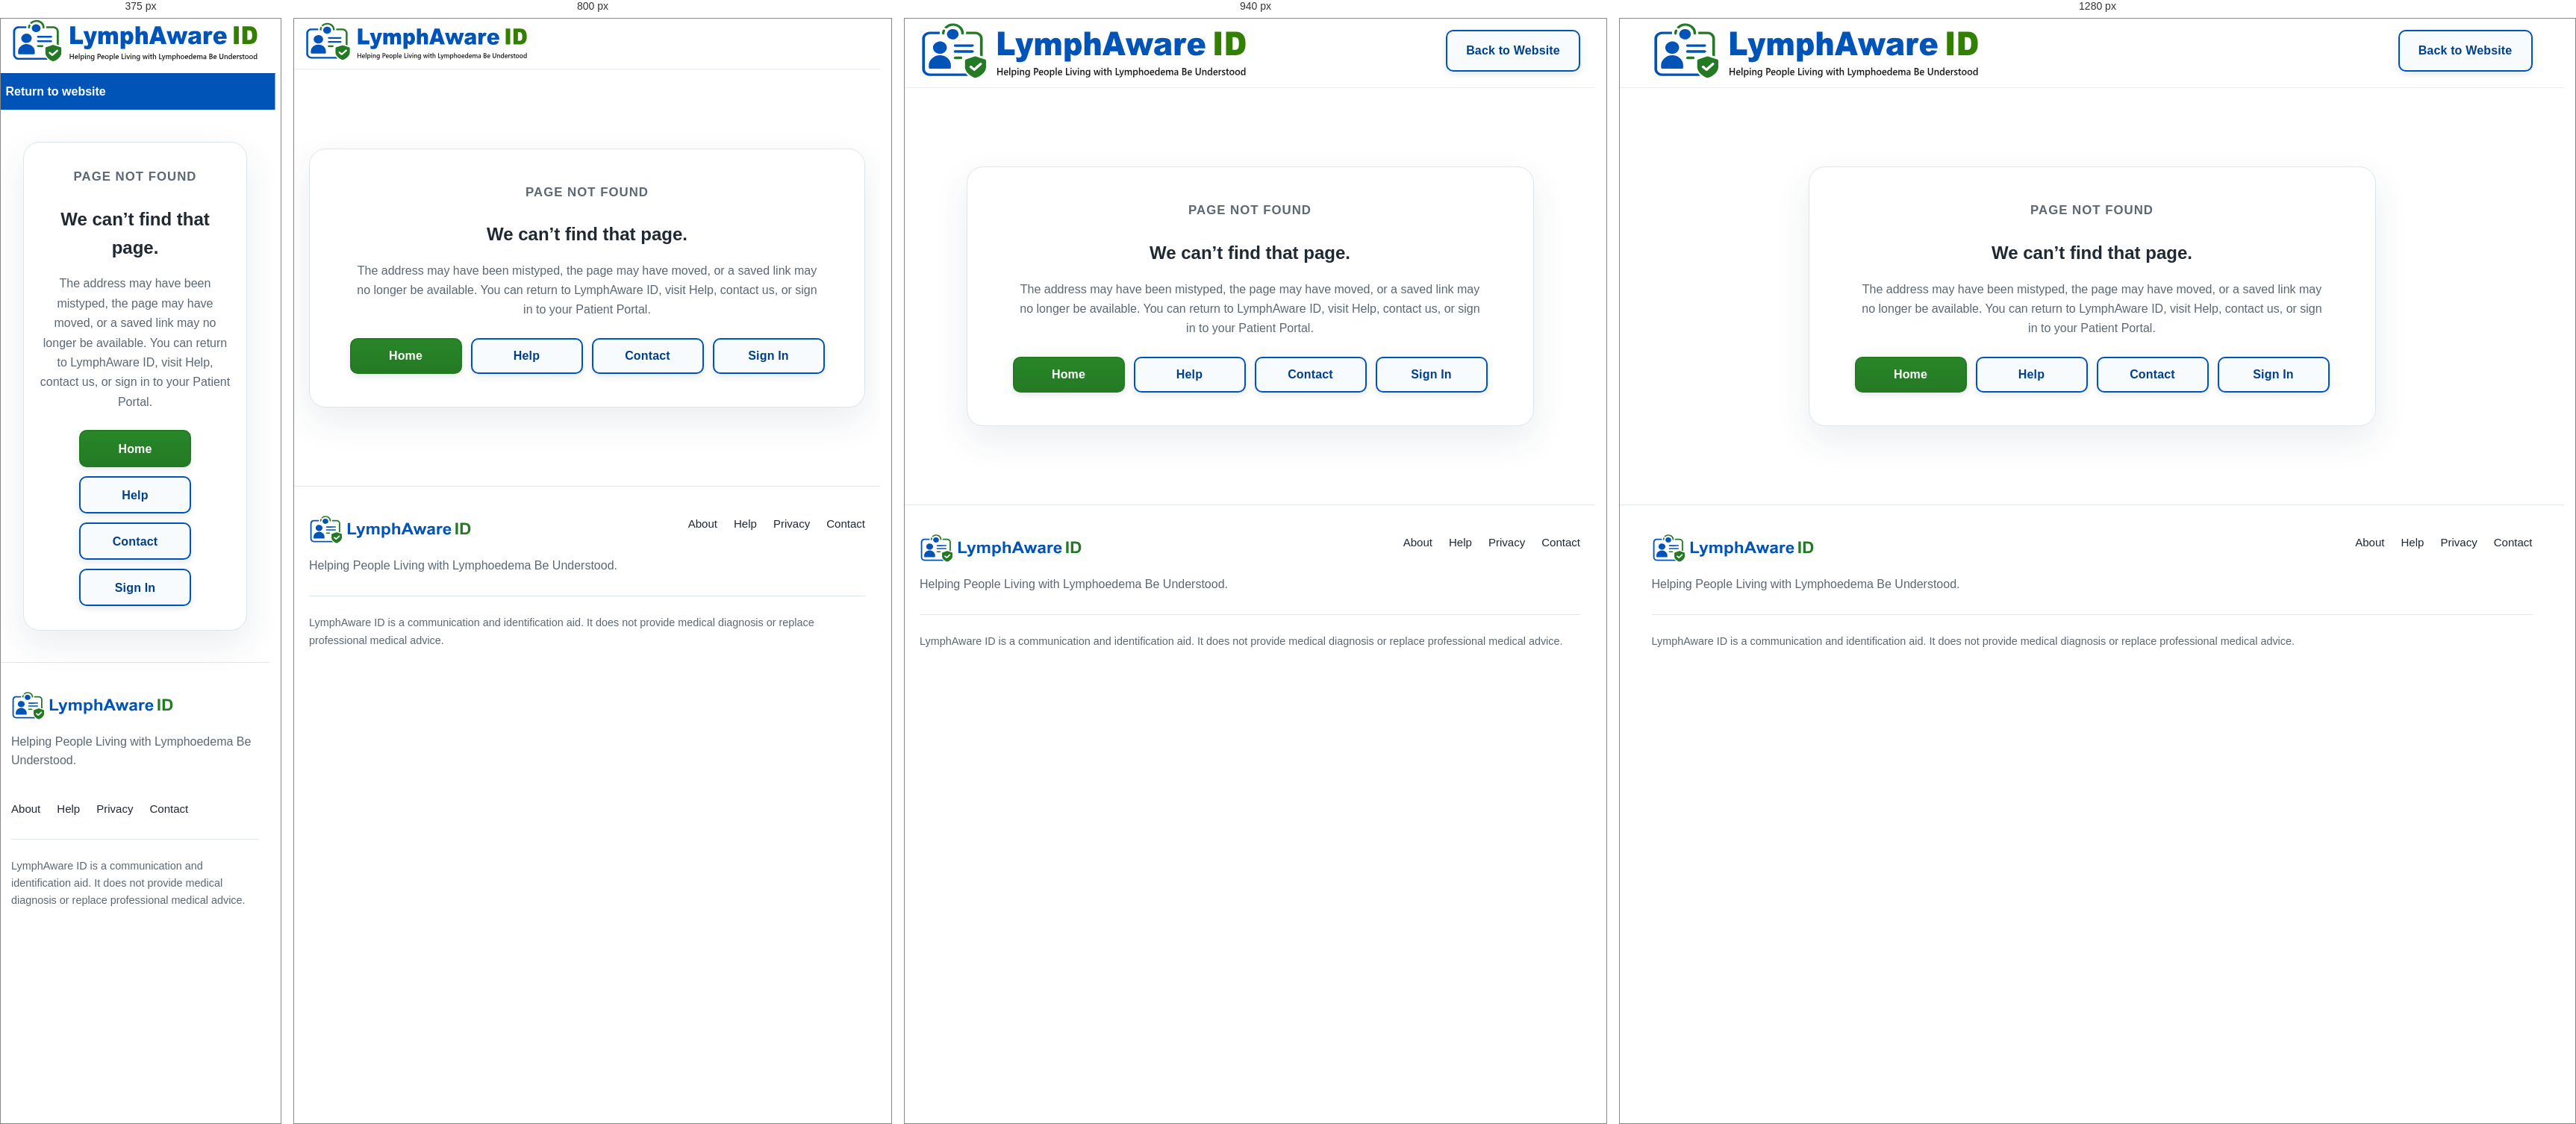
Rendered at 375 px, 800 px, 940 px and 1280 px, left to right.

<!-- file: 404.html -->
<!DOCTYPE html>
<html lang="en-GB">
<head>
  <meta charset="UTF-8">
  <meta name="viewport" content="width=device-width, initial-scale=1.0">
  <meta name="robots" content="noindex">
  <title>Page Not Found | LymphAware ID</title>
  <link rel="stylesheet" href="/css/styles.css">
  <link rel="stylesheet" href="/css/secondary-header.css">
  <style>
    .not-found-section{min-height:62vh;display:flex;align-items:center;padding:72px 0}
    .not-found-card{max-width:760px;margin:0 auto;padding:44px;border:1px solid #dce6eb;border-radius:22px;background:#fff;box-shadow:0 18px 48px rgba(24,52,77,.09);text-align:center}
    .not-found-card h1{margin:8px 0 16px}.not-found-card p{max-width:620px;margin:0 auto 24px;color:var(--muted);line-height:1.65}
    .not-found-actions{display:flex;justify-content:center;gap:12px;flex-wrap:wrap}.not-found-actions .button{min-width:150px}
    @media(max-width:620px){.not-found-section{padding:42px 16px}.not-found-card{padding:32px 20px}.not-found-actions{display:grid}.not-found-actions .button{width:100%}}
  </style>
  <link rel="stylesheet" href="/css/public-chrome.css?v=20261009-4">
  <script src="/js/public-chrome.js?v=20261009-4" defer></script>
  <link rel="stylesheet" href="/css/brand-header.css?v=20260921-7">
</head>
<body>
  <header class="site-header secondary-header">
    <div class="container header-inner">
      <a href="/" class="header-brand" aria-label="Back to LymphAware ID website">
        <img class="header-logo" src="/assets/brand/LymphAwareID_Logo_20260921.svg" alt="LymphAware ID – Helping People Living with Lymphoedema Be Understood">
      </a>
      <div class="header-actions">
        <a href="/" class="button button-secondary back-to-website-button">Back to Website</a>
      </div>
    </div>
  </header>

  <main>
    <section class="not-found-section">
      <div class="container">
        <div class="not-found-card">
          <p class="eyebrow">Page not found</p>
          <h1>We can’t find that page.</h1>
          <p>The address may have been mistyped, the page may have moved, or a saved link may no longer be available. You can return to LymphAware ID, visit Help, contact us, or sign in to your Patient Portal.</p>
          <div class="not-found-actions">
            <a class="button button-primary" href="/">Home</a>
            <a class="button button-secondary" href="/help/">Help</a>
            <a class="button button-secondary" href="/contact/">Contact</a>
            <a class="button button-secondary" href="/sign-in/">Sign In</a>
          </div>
        </div>
      </div>
    </section>
  </main>

  <footer>
    <div class="container">
      <div class="footer-grid">
        <div class="footer-brand">
          <img class="footer-logo" src="/assets/brand/LymphAwareID_Logo_No_Tagline_20260921.svg" alt="LymphAware ID">
          <p>Helping People Living with Lymphoedema Be Understood.</p>
        </div>
        <div class="footer-links">
          <a href="/about/">About</a>
          <a href="/help/">Help</a>
          <a href="/privacy/">Privacy</a>
          <a href="/contact/">Contact</a>
        </div>
      </div>
      <div class="footer-note">LymphAware ID is a communication and identification aid. It does not provide medical diagnosis or replace professional medical advice.</div>
    </div>
  </footer>
</body>
</html>


/* @media block from styles.css */
@media (max-width: 980px) {
  .main-nav {
    display: none;
  }

  .hero-grid,
  .split-section,
  .content-grid {
    grid-template-columns: 1fr;
  }

  .hero-visual {
    justify-content: flex-start;
  }

  .steps-grid,
  .privacy-grid,
  .principles-grid {
    grid-template-columns: 1fr;
  }

  .hero {
    padding-top: 64px;
  }
}

/* @media block from styles.css */
@media (max-width: 680px) {
  .container {
    width: min(100% - 28px, 1180px);
  }

  .header-inner {
    min-height: 74px;
    gap: 12px;
  }

  .header-logo {
    width: 300px;
    max-width: calc(100vw - 150px);
    height: auto;
  }

  .header-wordmark {
    font-size: 1.45rem;
  }

  .header-actions .button-secondary {
    display: none;
  }

  .header-actions .button {
    min-height: 44px;
    padding: 0 14px;
    font-size: 1rem !important;
  }

  .hero {
    padding: 52px 0 58px;
  }

  .hero-logo {
    margin-bottom: 24px;
  }

  .hero-logo-image {
    width: 100%;
    max-width: 560px;
    height: auto;
  }

  .hero-wordmark {
    font-size: clamp(2.6rem, 11vw, 4rem);
    letter-spacing: -2px;
  }

  .hero h1 {
    font-size: 2.4rem;
  }

  .hero h1 span {
    display: inline;
  }

  .hero-copy {
    font-size: 1.06rem;
  }

  .page-hero {
    padding: 58px 0 54px;
  }

  .content-section {
    padding: var(--space-section-mobile) 0;
  }

  .footer-grid {
    flex-direction: column;
  }
}

/* @media block from styles.css */
@media (max-width: 680px) {

  .main-nav,
  .header-actions {
    display: none;
  }

  .mobile-menu {
    display: block;
  }

  .header-inner {
    min-height: 74px;
  }

  .content-section {
    padding: var(--space-section-mobile) 0;
  }

  .section-heading {
    margin-bottom: 32px;
  }

  .section-heading h2,
  .copy h2,
  .split-copy h2 {
    font-size: 2rem;
    line-height: 1.15;
    letter-spacing: -0.6px;
  }

  .mission-box,
  .cta-box {
    padding: 38px 22px;
  }

  .mission-box h2,
  .cta-box h2 {
    font-size: 2rem;
    line-height: 1.2;
    letter-spacing: -0.6px;
  }
}

/* @media block from styles.css */
@media (max-width: 680px) {
  .portal-header .header-inner,
  .profile-site-header .header-inner,
  .preview-header .header-inner {
    width: min(100% - 28px, 1180px) !important;
    min-height: 74px !important;
    gap: 12px !important;
  }

  .portal-header .header-logo,
  .profile-site-header .header-logo,
  .preview-header .header-logo {
    width: 300px !important;
    max-width: calc(100vw - 150px) !important;
  }

  .portal-header .header-actions,
  .profile-site-header .header-actions,
  .preview-header .header-actions {
    display: flex !important;
  }

  .portal-header .header-actions .button,
  .profile-site-header .header-actions .button,
  .preview-header .header-actions .button,
  .portal-header .header-actions .button-secondary,
  .profile-site-header .header-actions .button-secondary,
  .preview-header .header-actions .button-secondary {
    display: inline-flex !important;
    min-height: 44px !important;
    padding: 0 14px !important;
    font-size: 1rem !important;
  }

  .portal-welcome h1,
  .profile-header h1,
  .preview-heading h1 {
    font-size: 2rem !important;
  }

  .public-brand-logo {
    max-width: 100% !important;
  }
}

/* @media block from styles.css */
@media (max-width: 680px) {
  body:has(main.admin-page) .site-header .header-inner::before {
    flex-basis: 300px;
    width: 300px;
    max-width: calc(100vw - 140px);
    height: 58px;
  }

  body:has(main.admin-page) .header-actions {
    display: flex !important;
  }

  body:has(main.admin-page) .header-actions .button,
  body:has(main.admin-page) .header-actions .button-secondary {
    display: inline-flex !important;
  }
}

/* @media block from styles.css */
@media (min-width: 901px) {
  .site-header .header-actions > .button {
    width: 180px !important;
    min-width: 180px !important;
    max-width: 180px !important;
    min-height: 56px !important;
    padding: 0 18px !important;
    align-items: center !important;
    justify-content: center !important;
    border-radius: 10px !important;
    white-space: nowrap !important;
  }
}

/* @media block from styles.css */
@media (max-width: 680px) {
  :where(.home-page, body:has(.secondary-header), body:has(main.page)) .button:not(.button-danger) {
    min-height: 50px !important;
  }

  /* Compact header/navigation actions retain their established geometry. */
  .secondary-header .header-actions > .button,
  .portal-header .header-actions .button,
  .profile-site-header .header-actions .button,
  .preview-header .header-actions .button {
    min-height: 44px !important;
  }
}

/* @media block from styles.css */
@media (max-width: 680px) {
  body:has(.secondary-header) main input:not([type="checkbox"]):not([type="radio"]):not([type="file"]):not([type="hidden"]):not([type="number"]),
  body:has(.secondary-header) main select {
    min-height: 52px;
  }
}

/* @media block from secondary-header.css */
@media (max-width: 900px) {
  .secondary-header .header-inner {
    width: min(100% - 28px, 1180px);
    min-height: 74px;
    gap: 10px;
  }

  .secondary-header .header-brand {
    width: min(300px, calc(100vw - 116px));
    min-width: 0;
    flex: 0 0 auto;
  }

  .secondary-header .header-logo {
    display: block;
    width: 100% !important;
    max-width: 100% !important;
    height: auto;
  }

  .secondary-header .header-actions {
    display: flex !important;
    width: 78px;
    min-width: 78px;
    flex: 0 0 78px;
    justify-content: flex-end;
  }

  .secondary-header .back-to-website-button {
    display: none !important;
  }

  .secondary-header .mobile-home-button {
    display: inline-flex !important;
  }

  .secondary-header .mobile-home-button,
  .secondary-header .profile-portal-button,
  .secondary-header .header-actions > .button {
    width: 78px !important;
    min-width: 78px !important;
    max-width: 78px !important;
    min-height: 44px !important;
    padding: 0 8px !important;
    align-items: center;
    justify-content: center;
    border-radius: 10px;
    font-size: 1rem !important;
    white-space: nowrap;
  }

  body:has(.secondary-header) .page-hero {
    padding: 52px 0 54px !important;
  }

  body:has(.secondary-header) .page-hero h1 {
    font-size: clamp(2.35rem, 10vw, 3rem) !important;
    line-height: 1.08 !important;
    letter-spacing: -1.2px !important;
  }

  body:has(.secondary-header) .portal-card h1,
  body:has(.secondary-header) .portal-welcome h1,
  body:has(.secondary-header) .section-heading h2,
  body:has(.secondary-header) .copy h2,
  body:has(.secondary-header) .split-copy h2,
  body:has(.secondary-header) .mission-box h2,
  body:has(.secondary-header) .cta-box h2 {
    font-size: 2rem !important;
    line-height: 1.15 !important;
  }

  body:has(.secondary-header) .page-hero p,
  body:has(.secondary-header) .portal-intro,
  body:has(.secondary-header) .portal-welcome p,
  body:has(.secondary-header) .section-heading p,
  body:has(.secondary-header) .copy p,
  body:has(.secondary-header) .split-copy p,
  body:has(.secondary-header) .mission-box p,
  body:has(.secondary-header) .cta-box p {
    font-size: 1.03rem !important;
    line-height: 1.6 !important;
  }
}

/* @media block from secondary-header.css */
@media (max-width: 680px) {
  .secondary-header .header-inner {
    width: calc(100% - 28px);
    flex-wrap: wrap;
    column-gap: 0;
    row-gap: 0;
    padding-bottom: 0;
  }

  .secondary-header .header-brand {
    width: 100%;
    max-width: none;
    flex: 1 1 auto;
    padding-bottom: 14px;
  }

  .secondary-header.profile-site-header .header-inner {
    gap: 0 !important;
    row-gap: 0 !important;
  }

  .secondary-header .header-actions {
    display: flex !important;
    width: 100vw;
    min-width: 100vw;
    flex: 0 0 100vw;
    position: relative;
    left: 50%;
    transform: translateX(-50%);
    margin-left: 0;
    justify-content: flex-start;
    background: #0053b7;
    border-top: 1px solid #00479d;
  }

  .secondary-header .header-actions > .back-to-website-button {
    display: inline-flex !important;
    width: calc(100% - 28px) !important;
    min-width: 0 !important;
    max-width: none !important;
    min-height: 48px !important;
    margin: 0 auto !important;
    padding: 0 !important;
    justify-content: flex-start !important;
    border: 0 !important;
    background: transparent !important;
    box-shadow: none !important;
    color: #ffffff !important;
    font-size: 0 !important;
  }

  .secondary-header .header-actions > .back-to-website-button::before {
    content: "Return to website";
    font-size: 1rem;
    line-height: 1.2;
    font-weight: 800;
  }

  .secondary-header.profile-site-header .header-actions > .back-to-website-button::before {
    content: "Return to portal";
  }

  .secondary-header .header-actions > .back-to-website-button:hover,
  .secondary-header .header-actions > .back-to-website-button:focus-visible {
    background: rgba(255,255,255,.10) !important;
    color: #ffffff !important;
    text-decoration: none;
  }
}

/* @media block from public-chrome.css */
@media (max-width: 980px) and (min-width: 681px) {
  .public-header-inner {
    grid-template-columns: minmax(250px, 300px) minmax(160px,1fr) 112px 112px;
    gap: 10px;
  }
  .public-header-brand { width:300px; flex-basis:300px; }
  .public-site-logo { width:300px; }
  .public-search-shell { min-height:46px; }
  .public-site-search input { height:44px; font-size:.9rem; }
  .public-search-icon { width:42px; flex-basis:42px; }
  .public-help-menu { width:112px; }
  .public-help-menu summary { width:112px; min-width:112px; min-height:46px; padding:0 10px; }
  .public-account-link { width:112px; min-width:112px; min-height:46px; padding:0 10px; font-size:.9rem; }
  .public-nav-inner { min-height:50px; }
  .public-nav-inner a { padding:0 10px; font-size:.82rem; }
  .public-footer-main { grid-template-columns: 230px 1fr; }
  .public-footer-meta { grid-column:1 / -1; padding:16px 0 0; border-left:0; border-top:1px solid #e6edf1; }
}

/* @media block from public-chrome.css */
@media (max-width: 680px) {
  .public-header-inner {
    width:calc(100% - 28px);
    min-height:0;
    display:block;
  }
  .public-header-brand { width:100%; max-width:none; }
  .public-site-logo { width:100%; max-width:100%; }
  .public-site-search,
  .public-help-menu,
  .public-account-link,
  .public-nav-bar { display:none !important; }
  .public-mobile-brand-strip {
    display:block;
    width:100%;
    min-height:48px;
    padding:0;
    background:#0053b7;
    color:#fff;
    border-top:1px solid #00479d;
  }
  .public-mobile-menu {
    display:block;
    width:calc(100% - 28px);
    margin:0 auto;
  }
  .public-mobile-menu summary {
    width:100%;
    min-height:48px;
    padding:0;
    justify-content:flex-start;
    border:0;
    border-radius:0;
    background:transparent;
    color:#fff;
    font-size:1rem;
  }
  .public-mobile-menu summary::before {
    margin-right:10px;
  }
  .public-mobile-menu[open] summary {
    background:rgba(0,35,80,.12);
  }
  .public-mobile-panel {
    top:100%;
    right:0;
  }
  .public-footer-main { display:block; }
  .public-footer-brand img { width:235px; }
  .public-footer-primary {
    margin-top:22px;
    padding:18px 0 0;
    border-left:0;
    border-top:1px solid #e6edf1;
    grid-template-columns:1fr;
  }
  .public-footer-meta {
    margin-top:18px;
    padding:18px 0 0;
    border-left:0;
    border-top:1px solid #e6edf1;
  }
  .public-footer-note { margin-top:18px; }
}

/* @media block from public-chrome.css */
@media (max-width: 680px) {
  .public-mobile-panel {
    width: min(352px, calc(100vw - 24px));
    padding: 0;
    border: 0;
    border-radius: 16px;
    overflow: auto;
    background: #0053b7;
    box-shadow: 0 20px 48px rgba(20, 36, 67, .28);
  }

  .public-mobile-panel a {
    position: relative;
    display: flex;
    align-items: center;
    min-height: 58px;
    margin: 0;
    padding: 0 46px 0 22px;
    border-radius: 0;
    border-bottom: 1px dashed rgba(255,255,255,.20);
    background: transparent;
    color: #fff;
    font-weight: 700;
    letter-spacing: .01em;
    transition: background .16s ease, padding-left .16s ease;
  }

  .public-mobile-panel a::before {
    content: none !important;
    display: none !important;
  }

  .public-mobile-panel a::after {
    content: "›";
    position: absolute;
    right: 20px;
    top: 50%;
    transform: translateY(-52%);
    color: rgba(255,255,255,.92);
    font-size: 1.65rem;
    font-weight: 400;
    line-height: 1;
  }

  .public-mobile-panel a:hover,
  .public-mobile-panel a:focus {
    background: #00479d;
    color: #fff;
    padding-left: 27px;
    transform: none;
    outline: none;
  }

  .public-mobile-panel a:nth-child(5) {
    margin-top: 0;
    padding-top: 0;
  }

  .public-mobile-panel a:nth-child(5)::after {
    content: "›";
    position: absolute;
    left: auto;
    right: 20px;
    top: 50%;
    width: auto;
    height: auto;
    background: transparent;
    transform: translateY(-52%);
  }

  .public-mobile-panel .public-mobile-account {
    min-height: 58px;
    margin: 0;
    padding: 0 22px;
    justify-content: center;
    border: 0;
    border-radius: 0 0 16px 16px;
    background: #247a24;
    color: #ffffff;
    text-align: center;
    font-weight: 850;
  }

  .public-mobile-panel .public-mobile-account::before,
  .public-mobile-panel .public-mobile-account::after {
    content: none !important;
    display: none !important;
  }

  .public-mobile-panel .public-mobile-account:hover,
  .public-mobile-panel .public-mobile-account:focus {
    background: #247a24;
    color: #ffffff;
    padding-left: 22px;
  }
}

/* @media block from public-chrome.css */
@media (max-width:700px){
  .public-announcement{
    width:100vw;
    max-width:100vw;
    overflow:hidden;
  }
  .public-announcement-frame{
    width:100vw;
    max-width:100vw;
    margin:0;
    height:44px;
  }
  .public-announcement-group{
    gap:30px;
    padding-right:30px;
    font-size:.92rem;
  }
}

/* @media block from brand-header.css */
@media (max-width: 680px) {
  /*
    Homepage and every supporting page use exactly the same mobile logo
    position: no extra space above the logo and a 14px gap beneath it before
    the blue navigation/return bar.
  */
  body .public-site-header .public-header-inner,
  body .secondary-header .header-inner {
    padding-top: 0 !important;
    padding-bottom: 0 !important;
  }

  body .public-site-header .public-header-brand,
  body .secondary-header .header-brand {
    padding-top: 0 !important;
    padding-bottom: var(--brand-mobile-logo-gap) !important;
    margin-top: 0 !important;
    margin-bottom: 0 !important;
  }

  /* Keep current QR-profile mobile spacing aligned independently. */
  body .public-profile-page .public-brand,
  body .page .shell > .brand {
    padding-top: 0 !important;
    padding-bottom: 14px !important;
  }

  body .page .shell > .brand {
    margin-left: 4px;
    margin-right: 4px;
  }
}